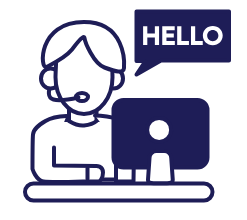
t = 0.00 s
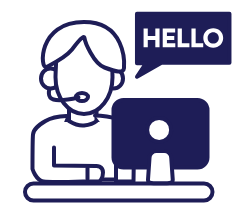
t = 0.75 s
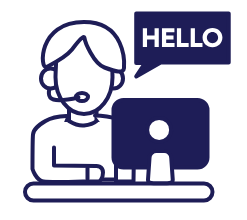
t = 1.50 s
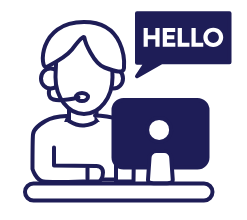
t = 2.50 s
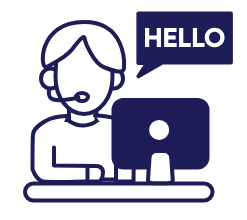
t = 3.25 s
t = 4.04 s: frame unchanged from t = 0.00 s, image omitted

The animated SVG that drew these frames (rendered in a browser with its animation timeline set to each time). Animation: 5 SMIL elements (animate=1,animateMotion=2,animateTransform=2); one cycle of 4.04 s, repeats indefinitely.

<svg xmlns="http://www.w3.org/2000/svg" xmlns:xlink="http://www.w3.org/1999/xlink" preserveAspectRatio="xMidYMid meet" width="247" height="220" viewBox="0 0 247 220" style="width:100%;height:100%"><defs><animateMotion repeatCount="indefinite" dur="4.0416667s" begin="0s" xlink:href="#_R_G_L_3_G" fill="freeze" keyTimes="0;0.2474227;0.4948454;0.742268;0.9896907;1" path="M138.5 75 C138.5,75 139,77.5 139,77.5 C139,77.5 137.5,76.5 137.5,76.5 C137.5,76.5 140.5,77 140.5,77 C140.5,77 138.5,75 138.5,75 C138.5,75 138.5,75 138.5,75 " keyPoints="0;0.25;0.43;0.72;1;1" keySplines="0.333 0 0.667 1;0.333 0 0.667 1;0.333 0 0.667 1;0.333 0 0.667 1;0 0 0 0" calcMode="spline"/><animateTransform repeatCount="indefinite" dur="4.0416667s" begin="0s" xlink:href="#_R_G_L_3_G" fill="freeze" attributeName="transform" from="-15 35" to="-15 35" type="translate" additive="sum" keyTimes="0;1" values="-15 35;-15 35" keySplines="0 0 1 1" calcMode="spline"/><animateMotion repeatCount="indefinite" dur="4.0416667s" begin="0s" xlink:href="#_R_G_L_0_G_N_4_T_0" fill="freeze" keyTimes="0;0.2474227;0.4948454;0.742268;0.9896907;1" path="M138.5 75 C138.5,75 139,77.5 139,77.5 C139,77.5 137.5,76.5 137.5,76.5 C137.5,76.5 140.5,77 140.5,77 C140.5,77 138.5,75 138.5,75 C138.5,75 138.5,75 138.5,75 " keyPoints="0;0.25;0.43;0.72;1;1" keySplines="0.333 0 0.667 1;0.333 0 0.667 1;0.333 0 0.667 1;0.333 0 0.667 1;0 0 0 0" calcMode="spline"/><animateTransform repeatCount="indefinite" dur="4.0416667s" begin="0s" xlink:href="#_R_G_L_0_G_N_4_T_0" fill="freeze" attributeName="transform" from="-15 35" to="-15 35" type="translate" additive="sum" keyTimes="0;1" values="-15 35;-15 35" keySplines="0 0 1 1" calcMode="spline"/><animate attributeType="XML" attributeName="opacity" dur="4s" from="0" to="1" xlink:href="#time_group"/></defs><g id="_R_G"><g id="_R_G_L_4_G" transform=" translate(123.5, 110) translate(0, 0)"><path id="_R_G_L_4_G_D_0_P_0" fill="#ffffff" fill-opacity="1" fill-rule="nonzero" d=" M89 82 C89,82 89,82 89,82 C89,86.69 85.19,90.5 80.5,90.5 C80.5,90.5 -90,90.5 -90,90.5 C-94.69,90.5 -98.5,86.69 -98.5,82 C-98.5,82 -98.5,82 -98.5,82 C-98.5,77.31 -94.69,73.5 -90,73.5 C-90,73.5 80.5,73.5 80.5,73.5 C85.19,73.5 89,77.31 89,82z "/><path id="_R_G_L_4_G_D_1_P_0" stroke="#1e1d57" stroke-linecap="round" stroke-linejoin="round" fill="none" stroke-width="4" stroke-opacity="1" d=" M89 82 C89,82 89,82 89,82 C89,86.69 85.19,90.5 80.5,90.5 C80.5,90.5 -90,90.5 -90,90.5 C-94.69,90.5 -98.5,86.69 -98.5,82 C-98.5,82 -98.5,82 -98.5,82 C-98.5,77.31 -94.69,73.5 -90,73.5 C-90,73.5 80.5,73.5 80.5,73.5 C85.19,73.5 89,77.31 89,82z "/></g><g id="_R_G_L_3_G"><path id="_R_G_L_3_G_D_0_P_0" fill="#1e1d57" fill-opacity="1" fill-rule="nonzero" d=" M105.5 -98.5 C105.5,-98.5 13,-98.5 13,-98.5 C13,-98.5 13,-49 13,-49 C13,-49 22,-49 22,-49 C22,-49 13,-35.5 13,-35.5 C13,-35.5 37.5,-49.5 37.5,-49.5 C37.5,-49.5 105.5,-49.5 105.5,-49.5 C105.5,-49.5 105.5,-98.5 105.5,-98.5z "/><path id="_R_G_L_3_G_D_1_P_0" stroke="#1e1d57" stroke-linecap="round" stroke-linejoin="round" fill="none" stroke-width="4" stroke-opacity="1" d=" M105.5 -98.5 C105.5,-98.5 13,-98.5 13,-98.5 C13,-98.5 13,-49 13,-49 C13,-49 22,-49 22,-49 C22,-49 13,-35.5 13,-35.5 C13,-35.5 37.5,-49.5 37.5,-49.5 C37.5,-49.5 105.5,-49.5 105.5,-49.5 C105.5,-49.5 105.5,-98.5 105.5,-98.5z "/></g><g id="_R_G_L_2_G" transform=" translate(138.5, 75) translate(-15, 35)"><path id="_R_G_L_2_G_D_0_P_0" fill="#ffffff" fill-opacity="1" fill-rule="nonzero" d=" M-5.5 10 C-5.5,10 -5.5,69.5 -5.5,69.5 C-5.5,69.5 -74,69.5 -74,69.5 C-74,69.5 -74,10 -74,10 C-74,10 -5.5,10 -5.5,10z "/><path id="_R_G_L_2_G_D_1_P_0" stroke="#1e1d57" stroke-linecap="round" stroke-linejoin="round" fill="none" stroke-width="4" stroke-opacity="1" d=" M-5.5 10 C-5.5,10 -5.5,69.5 -5.5,69.5 C-5.5,69.5 -74,69.5 -74,69.5 C-74,69.5 -74,10 -74,10 C-74,10 -5.5,10 -5.5,10z "/><path id="_R_G_L_2_G_D_2_P_0" fill="#ffffff" fill-opacity="1" fill-rule="nonzero" d=" M-57 6 C-57,6 -70.5,6.5 -78,11 C-85.5,15.5 -90,19 -90.5,24.5 C-91,30 -91,59 -91,59 C-91,59 -87.5,70.5 -80,71.5 C-72.5,72.5 -40.5,71.5 -40.5,71.5 C-40.5,71.5 -24.5,71.5 -24.5,71.5 C-24.5,71.5 -20.5,69.57 -20.5,62.5 C-20.5,55.5 -27.5,56 -27.5,56 C-27.5,56 -69.5,55.5 -69.5,55.5 C-69.5,55.5 -69.5,37.5 -69.5,37.5 "/><path id="_R_G_L_2_G_D_3_P_0" stroke="#1e1d57" stroke-linecap="round" stroke-linejoin="round" fill="none" stroke-width="4" stroke-opacity="1" d=" M-57 6 C-57,6 -70.5,6.5 -78,11 C-85.5,15.5 -90,19 -90.5,24.5 C-91,30 -91,59 -91,59 C-91,59 -87.5,70.5 -80,71.5 C-72.5,72.5 -40.5,71.5 -40.5,71.5 C-40.5,71.5 -24.5,71.5 -24.5,71.5 C-24.5,71.5 -20.5,69.57 -20.5,62.5 C-20.5,55.5 -27.5,56 -27.5,56 C-27.5,56 -69.5,55.5 -69.5,55.5 C-69.5,55.5 -69.5,37.5 -69.5,37.5 "/><path id="_R_G_L_2_G_D_4_P_0" fill="#ffffff" fill-opacity="1" fill-rule="nonzero" d=" M-36 58.5 C-36,58.5 -36,69 -36,69 "/><path id="_R_G_L_2_G_D_5_P_0" stroke="#1e1d57" stroke-linecap="round" stroke-linejoin="round" fill="none" stroke-width="4" stroke-opacity="1" d=" M-36 58.5 C-36,58.5 -36,69 -36,69 "/><path id="_R_G_L_2_G_D_6_P_0" fill="#ffffff" fill-opacity="1" fill-rule="nonzero" d=" M-27 -19.5 C-27,-19.5 -27,11 -27,11 C-27,11 -31,14.5 -39.5,15.5 C-45.64,16.22 -54.5,11 -54.5,11 C-54.5,11 -54.5,-19.5 -54.5,-19.5 C-54.5,-19.5 -27,-19.5 -27,-19.5z "/><path id="_R_G_L_2_G_D_7_P_0" stroke="#1e1d57" stroke-linecap="round" stroke-linejoin="round" fill="none" stroke-width="4" stroke-opacity="1" d=" M-27 -19.5 C-27,-19.5 -27,11 -27,11 C-27,11 -31,14.5 -39.5,15.5 C-45.64,16.22 -54.5,11 -54.5,11 C-54.5,11 -54.5,-19.5 -54.5,-19.5 C-54.5,-19.5 -27,-19.5 -27,-19.5z "/><path id="_R_G_L_2_G_D_8_P_0" fill="#ffffff" fill-opacity="1" fill-rule="nonzero" d=" M-73 -41.5 C-67.76,-41.5 -63.5,-37.02 -63.5,-31.5 C-63.5,-25.98 -67.76,-21.5 -73,-21.5 C-78.24,-21.5 -82.5,-25.98 -82.5,-31.5 C-82.5,-37.02 -78.24,-41.5 -73,-41.5z "/><path id="_R_G_L_2_G_D_9_P_0" stroke="#1e1d57" stroke-linecap="round" stroke-linejoin="round" fill="none" stroke-width="4" stroke-opacity="1" d=" M-73 -41.5 C-67.76,-41.5 -63.5,-37.02 -63.5,-31.5 C-63.5,-25.98 -67.76,-21.5 -73,-21.5 C-78.24,-21.5 -82.5,-25.98 -82.5,-31.5 C-82.5,-37.02 -78.24,-41.5 -73,-41.5z "/><path id="_R_G_L_2_G_D_10_P_0" fill="#ffffff" fill-opacity="1" fill-rule="nonzero" d=" M-10 -41.5 C-4.76,-41.5 -0.5,-37.02 -0.5,-31.5 C-0.5,-25.98 -4.76,-21.5 -10,-21.5 C-15.24,-21.5 -19.5,-25.98 -19.5,-31.5 C-19.5,-37.02 -15.24,-41.5 -10,-41.5z "/><path id="_R_G_L_2_G_D_11_P_0" stroke="#1e1d57" stroke-linecap="round" stroke-linejoin="round" fill="none" stroke-width="4" stroke-opacity="1" d=" M-10 -41.5 C-4.76,-41.5 -0.5,-37.02 -0.5,-31.5 C-0.5,-25.98 -4.76,-21.5 -10,-21.5 C-15.24,-21.5 -19.5,-25.98 -19.5,-31.5 C-19.5,-37.02 -15.24,-41.5 -10,-41.5z "/><path id="_R_G_L_2_G_D_12_P_0" fill="#ffffff" fill-opacity="1" fill-rule="nonzero" d=" M-39 -72.5 C-25.52,-72.5 -11.53,-55.23 -11.53,-55.23 C-11.53,-55.23 -11,-35.67 -11,-32.75 C-11,-12.45 -23.76,4 -39.5,4 C-55.24,4 -68,-12.45 -68,-32.75 C-68,-35.6 -67.04,-55.05 -67.04,-55.05 C-67.04,-55.05 -52.53,-72.5 -39,-72.5z "/><path id="_R_G_L_2_G_D_13_P_0" stroke="#1e1d57" stroke-linecap="round" stroke-linejoin="round" fill="none" stroke-width="4" stroke-opacity="1" d=" M-39 -72.5 C-25.52,-72.5 -11.53,-55.23 -11.53,-55.23 C-11.53,-55.23 -11,-35.67 -11,-32.75 C-11,-12.45 -23.76,4 -39.5,4 C-55.24,4 -68,-12.45 -68,-32.75 C-68,-35.6 -67.04,-55.05 -67.04,-55.05 C-67.04,-55.05 -52.53,-72.5 -39,-72.5z "/><path id="_R_G_L_2_G_D_14_P_0" fill="#ffffff" fill-opacity="1" fill-rule="nonzero" d=" M-28.5 5.5 C-28.5,5.5 -7,5.5 1.5,13.5 C7.16,18.83 9.5,26 10,35.5 C10.5,45 10,71.5 10,71.5 C10,71.5 -7.5,71.5 -7.5,71.5 C-7.5,71.5 -7.5,33.5 -7.5,33.5 "/><path id="_R_G_L_2_G_D_15_P_0" stroke="#1e1d57" stroke-linecap="round" stroke-linejoin="round" fill="none" stroke-width="4" stroke-opacity="1" d=" M-28.5 5.5 C-28.5,5.5 -7,5.5 1.5,13.5 C7.16,18.83 9.5,26 10,35.5 C10.5,45 10,71.5 10,71.5 C10,71.5 -7.5,71.5 -7.5,71.5 C-7.5,71.5 -7.5,33.5 -7.5,33.5 "/><path id="_R_G_L_2_G_D_16_P_0" fill="#ffffff" fill-opacity="1" fill-rule="nonzero" d=" M-39.5 -88 C-86.5,-88 -83.5,-39.5 -77,-43 C-70.5,-46.5 -58,-52.5 -52,-60 C-46,-67.5 -39.5,-76 -39,-72 C-38.5,-68 -30,-46.5 -19,-42.5 C-8,-38.5 0,-36 0.5,-42 C1,-48 1.55,-88 -39.5,-88z "/><path id="_R_G_L_2_G_D_17_P_0" stroke="#1e1d57" stroke-linecap="round" stroke-linejoin="round" fill="none" stroke-width="4" stroke-opacity="1" d=" M-39.5 -88 C-86.5,-88 -83.5,-39.5 -77,-43 C-70.5,-46.5 -58,-52.5 -52,-60 C-46,-67.5 -39.5,-76 -39,-72 C-38.5,-68 -30,-46.5 -19,-42.5 C-8,-38.5 0,-36 0.5,-42 C1,-48 1.55,-88 -39.5,-88z "/><path id="_R_G_L_2_G_D_18_P_0" stroke="#1e1d57" stroke-linecap="round" stroke-linejoin="round" fill="none" stroke-width="4" stroke-opacity="1" d=" M-74 -21 C-74,-21 -77,-12.5 -70,-10.5 C-63,-8.5 -45,-12.5 -45,-12.5 "/><path id="_R_G_L_2_G_D_19_P_0" stroke="#1e1d57" stroke-linecap="round" stroke-linejoin="round" fill="none" stroke-width="4" stroke-opacity="1" d=" M-41.5 -17 C-38.19,-17 -35.5,-15.21 -35.5,-13 C-35.5,-10.79 -38.19,-9 -41.5,-9 C-44.81,-9 -47.5,-10.79 -47.5,-13 C-47.5,-15.21 -44.81,-17 -41.5,-17z "/></g><g id="_R_G_L_1_G" transform=" translate(123.5, 110) translate(0, 0)"><path id="_R_G_L_1_G_D_0_P_0" fill="#1e1d57" fill-opacity="1" fill-rule="nonzero" d=" M84 0 C84,0 84,47.5 84,47.5 C84,53.02 79.52,57.5 74,57.5 C74,57.5 0,57.5 0,57.5 C-5.52,57.5 -10,53.02 -10,47.5 C-10,47.5 -10,0 -10,0 C-10,-5.52 -5.52,-10 0,-10 C0,-10 74,-10 74,-10 C79.52,-10 84,-5.52 84,0z "/><path id="_R_G_L_1_G_D_1_P_0" stroke="#1e1d57" stroke-linecap="round" stroke-linejoin="round" fill="none" stroke-width="4" stroke-opacity="1" d=" M84 0 C84,0 84,47.5 84,47.5 C84,53.02 79.52,57.5 74,57.5 C74,57.5 0,57.5 0,57.5 C-5.52,57.5 -10,53.02 -10,47.5 C-10,47.5 -10,0 -10,0 C-10,-5.52 -5.52,-10 0,-10 C0,-10 74,-10 74,-10 C79.52,-10 84,-5.52 84,0z "/><path id="_R_G_L_1_G_D_2_P_0" fill="#ffffff" fill-opacity="1" fill-rule="nonzero" d=" M35.63 7.88 C42.25,7.88 47.63,13.25 47.63,19.88 C47.63,26.5 42.25,31.88 35.63,31.88 C29,31.88 23.63,26.5 23.63,19.88 C23.63,13.25 29,7.88 35.63,7.88z "/><path id="_R_G_L_1_G_D_3_P_0" stroke="#1e1d57" stroke-linecap="round" stroke-linejoin="round" fill="none" stroke-width="4" stroke-opacity="1" d=" M35.63 7.88 C42.25,7.88 47.63,13.25 47.63,19.88 C47.63,26.5 42.25,31.88 35.63,31.88 C29,31.88 23.63,26.5 23.63,19.88 C23.63,13.25 29,7.88 35.63,7.88z "/><path id="_R_G_L_1_G_D_4_P_0" fill="#ffffff" fill-opacity="1" fill-rule="nonzero" d=" M47.75 48 C47.75,48 49.25,69.63 49.25,69.63 C49.25,73.49 46.12,73.13 42.25,73.13 C42.25,73.13 31.5,73.13 31.5,73.13 C27.63,73.13 24.5,73.49 24.5,69.63 C24.5,69.63 26,48 26,48 C26,44.13 29.13,41 33,41 C33,41 40.75,41 40.75,41 C44.62,41 47.75,44.13 47.75,48z "/><path id="_R_G_L_1_G_D_5_P_0" stroke="#1e1d57" stroke-linecap="round" stroke-linejoin="round" fill="none" stroke-width="4" stroke-opacity="1" d=" M47.75 48 C47.75,48 49.25,69.63 49.25,69.63 C49.25,73.49 46.12,73.13 42.25,73.13 C42.25,73.13 31.5,73.13 31.5,73.13 C27.63,73.13 24.5,73.49 24.5,69.63 C24.5,69.63 26,48 26,48 C26,44.13 29.13,41 33,41 C33,41 40.75,41 40.75,41 C44.62,41 47.75,44.13 47.75,48z "/></g><g id="_R_G_L_0_G_N_4_T_0"><g id="_R_G_L_0_G" transform=" translate(59, -65) translate(0, 0)"><path id="_R_G_L_0_G_D_0_P_0" fill="#ffffff" fill-opacity="1" fill-rule="nonzero" d=" M30.28 -3.72 C27.09,-3.72 24.67,-6.14 24.67,-9.38 C24.67,-12.62 27.09,-15.04 30.28,-15.04 C33.46,-15.04 35.88,-12.62 35.88,-9.38 C35.88,-6.14 33.46,-3.72 30.28,-3.72z  M30.28 0.33 C35.93,0.33 40.2,-3.86 40.2,-9.38 C40.2,-14.9 35.93,-19.09 30.28,-19.09 C24.62,-19.09 20.35,-14.9 20.35,-9.38 C20.35,-3.86 24.62,0.33 30.28,0.33z "/><path id="_R_G_L_0_G_D_1_P_0" fill="#ffffff" fill-opacity="1" fill-rule="nonzero" d=" M8.48 0 C8.48,0 20.25,0 20.25,0 C20.25,0 20.25,-3.97 20.25,-3.97 C20.25,-3.97 12.69,-3.97 12.69,-3.97 C12.69,-3.97 12.69,-18.76 12.69,-18.76 C12.69,-18.76 8.48,-18.76 8.48,-18.76 C8.48,-18.76 8.48,0 8.48,0z "/><path id="_R_G_L_0_G_D_2_P_0" fill="#ffffff" fill-opacity="1" fill-rule="nonzero" d=" M-5.32 0 C-5.32,0 6.45,0 6.45,0 C6.45,0 6.45,-3.97 6.45,-3.97 C6.45,-3.97 -1.1,-3.97 -1.1,-3.97 C-1.1,-3.97 -1.1,-18.76 -1.1,-18.76 C-1.1,-18.76 -5.32,-18.76 -5.32,-18.76 C-5.32,-18.76 -5.32,0 -5.32,0z "/><path id="_R_G_L_0_G_D_3_P_0" fill="#ffffff" fill-opacity="1" fill-rule="nonzero" d=" M-20.25 0 C-20.25,0 -7.66,0 -7.66,0 C-7.66,0 -7.66,-3.97 -7.66,-3.97 C-7.66,-3.97 -16.04,-3.97 -16.04,-3.97 C-16.04,-3.97 -16.04,-7.45 -16.04,-7.45 C-16.04,-7.45 -8.69,-7.45 -8.69,-7.45 C-8.69,-7.45 -8.69,-11.42 -8.69,-11.42 C-8.69,-11.42 -16.04,-11.42 -16.04,-11.42 C-16.04,-11.42 -16.04,-14.79 -16.04,-14.79 C-16.04,-14.79 -7.8,-14.79 -7.8,-14.79 C-7.8,-14.79 -7.8,-18.76 -7.8,-18.76 C-7.8,-18.76 -20.25,-18.76 -20.25,-18.76 C-20.25,-18.76 -20.25,0 -20.25,0z "/><path id="_R_G_L_0_G_D_4_P_0" fill="#ffffff" fill-opacity="1" fill-rule="nonzero" d=" M-39.39 0 C-39.39,0 -35.18,0 -35.18,0 C-35.18,0 -35.18,-7.45 -35.18,-7.45 C-35.18,-7.45 -27.65,-7.45 -27.65,-7.45 C-27.65,-7.45 -27.65,0 -27.65,0 C-27.65,0 -23.43,0 -23.43,0 C-23.43,0 -23.43,-18.76 -23.43,-18.76 C-23.43,-18.76 -27.65,-18.76 -27.65,-18.76 C-27.65,-18.76 -27.65,-11.42 -27.65,-11.42 C-27.65,-11.42 -35.18,-11.42 -35.18,-11.42 C-35.18,-11.42 -35.18,-18.76 -35.18,-18.76 C-35.18,-18.76 -39.39,-18.76 -39.39,-18.76 C-39.39,-18.76 -39.39,0 -39.39,0z "/></g></g></g><g id="time_group"/></svg>
